3-way image classification set "dataset" from GitHub (MuhamadAlee/TensorflowJS_CNN); label vocabulary: formal shirt, pents, t-shirt.

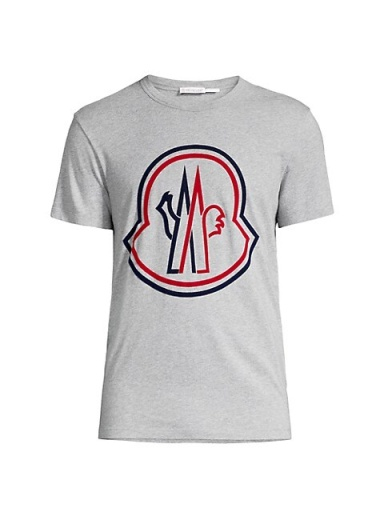
Label: t-shirt

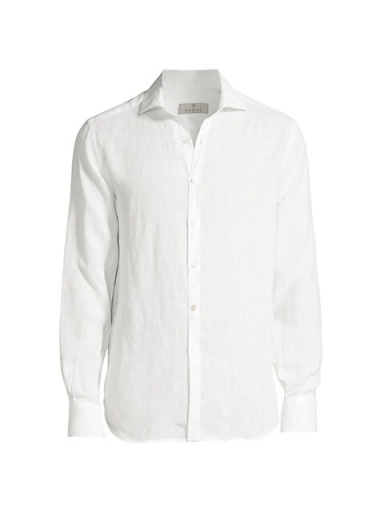
Label: formal shirt

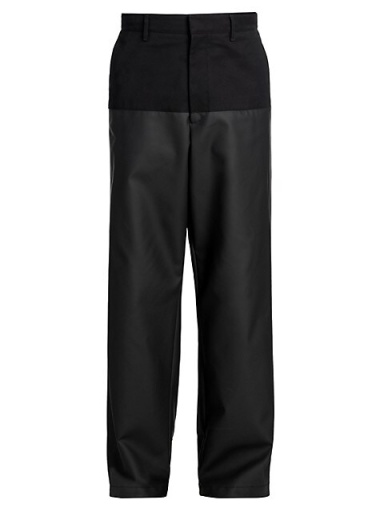
Label: pents

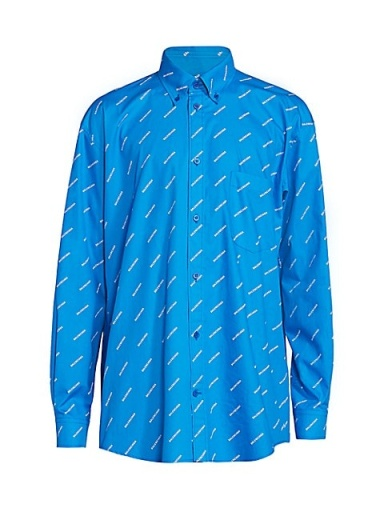
Label: formal shirt

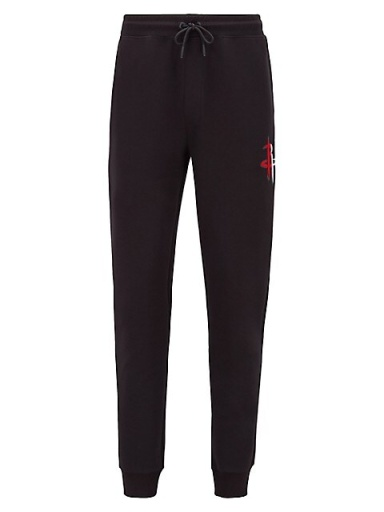
Label: pents

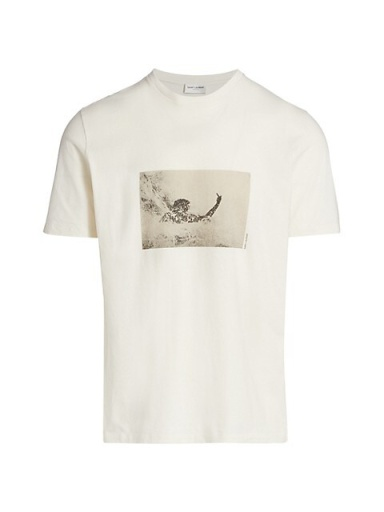
Label: t-shirt
